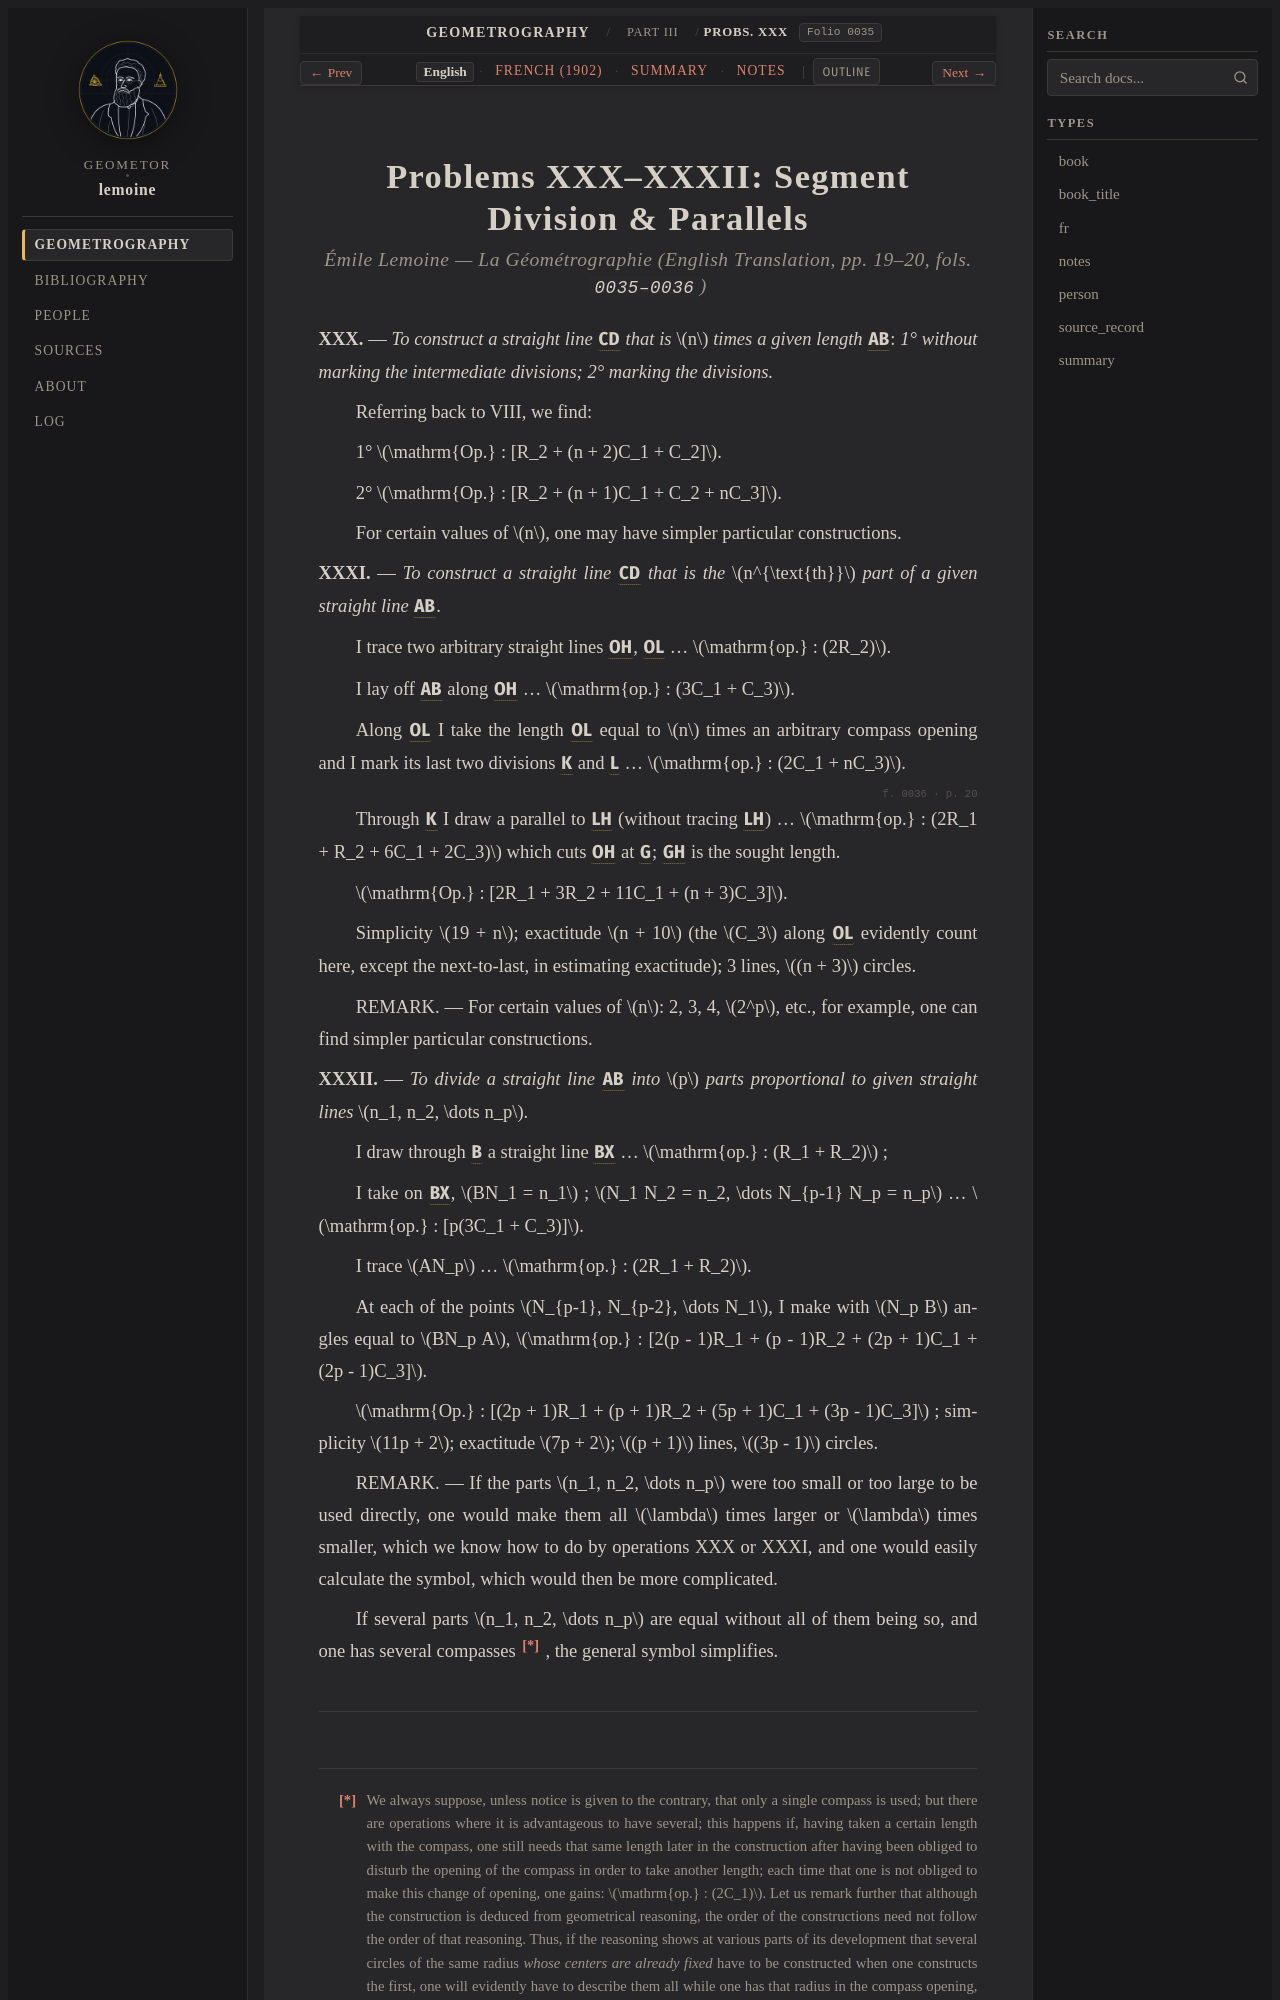

repository: geometor/lemoine · page: geometrographie/part_03_circles_and_tangency/14_multiples_and_division_xxx_xxxii/index.html · generator: sphinx

:layout: book
:canonical_id: Probs. XXX–XXXII
:order: 4
:folio: 0035

.. _lemoine-14_multiples_and_division_xxx_xxxii-en:

Problems XXX–XXXII: Segment Division & Parallels
================================================

.. rubric:: Émile Lemoine — *La Géométrographie* (English Translation, pp. 19–20, fols. ``0035–0036``)

.. folio:: 0035
   :page: p. 19

**XXX.** — *To construct a straight line* :g:`CD` *that is* :math:`n` *times a given length* :g:`AB'`: *1° without marking the intermediate divisions; 2° marking the divisions.*

Referring back to VIII, we find:

1° :math:`\mathrm{Op.} : [R_2 + (n + 2)C_1 + C_2]`.

2° :math:`\mathrm{Op.} : [R_2 + (n + 1)C_1 + C_2 + nC_3]`.

For certain values of :math:`n`, one may have simpler particular constructions.

**XXXI.** — *To construct a straight line* :g:`CD` *that is the* :math:`n^{\text{th}}` *part of a given straight line* :g:`AB`.

I trace two arbitrary straight lines :g:`OH`, :g:`OL` . . . :math:`\mathrm{op.} : (2R_2)`.

I lay off :g:`AB` along :g:`OH` . . . :math:`\mathrm{op.} : (3C_1 + C_3)`.

Along :g:`OL` I take the length :g:`OL` equal to :math:`n` times an arbitrary compass opening and I mark its last two divisions :g:`K` and :g:`L` . . . :math:`\mathrm{op.} : (2C_1 + nC_3)`.

.. folio:: 0036
   :page: p. 20

Through :g:`K` I draw a parallel to :g:`LH` (without tracing :g:`LH`) . . . :math:`\mathrm{op.} : (2R_1 + R_2 + 6C_1 + 2C_3)`
which cuts :g:`OH` at :g:`G`; :g:`GH` is the sought length.

:math:`\mathrm{Op.} : [2R_1 + 3R_2 + 11C_1 + (n + 3)C_3]`.

Simplicity :math:`19 + n`; exactitude :math:`n + 10` (the :math:`C_3` along :g:`OL` evidently count here, except the next-to-last, in estimating exactitude); 3 lines, :math:`(n + 3)` circles.

REMARK. — For certain values of :math:`n`: 2, 3, 4, :math:`2^p`, etc., for example, one can find simpler particular constructions.

**XXXII.** — *To divide a straight line* :g:`AB` *into* :math:`p` *parts proportional to given straight lines* :math:`n_1, n_2, \dots n_p`.

I draw through :g:`B` a straight line :g:`BX` . . . :math:`\mathrm{op.} : (R_1 + R_2)` ;

I take on :g:`BX`, :math:`BN_1 = n_1` ; :math:`N_1 N_2 = n_2, \dots N_{p-1} N_p = n_p` . . . :math:`\mathrm{op.} : [p(3C_1 + C_3)]`.

I trace :math:`AN_p` . . . :math:`\mathrm{op.} : (2R_1 + R_2)`.

At each of the points :math:`N_{p-1}, N_{p-2}, \dots N_1`, I make with :math:`N_p B` angles equal to :math:`BN_p A`, :math:`\mathrm{op.} : [2(p - 1)R_1 + (p - 1)R_2 + (2p + 1)C_1 + (2p - 1)C_3]`.

:math:`\mathrm{Op.} : [(2p + 1)R_1 + (p + 1)R_2 + (5p + 1)C_1 + (3p - 1)C_3]` ; simplicity :math:`11p + 2`; exactitude :math:`7p + 2`; :math:`(p + 1)` lines, :math:`(3p - 1)` circles.

REMARK. — If the parts :math:`n_1, n_2, \dots n_p` were too small or too large to be used directly, one would make them all :math:`\lambda` times larger or :math:`\lambda` times smaller,
which we know how to do by operations XXX or XXXI, and one would easily calculate the symbol, which would then be more complicated.

If several parts :math:`n_1, n_2, \dots n_p` are equal without all of them being so, and one has several compasses [*]_ , the general symbol simplifies.
